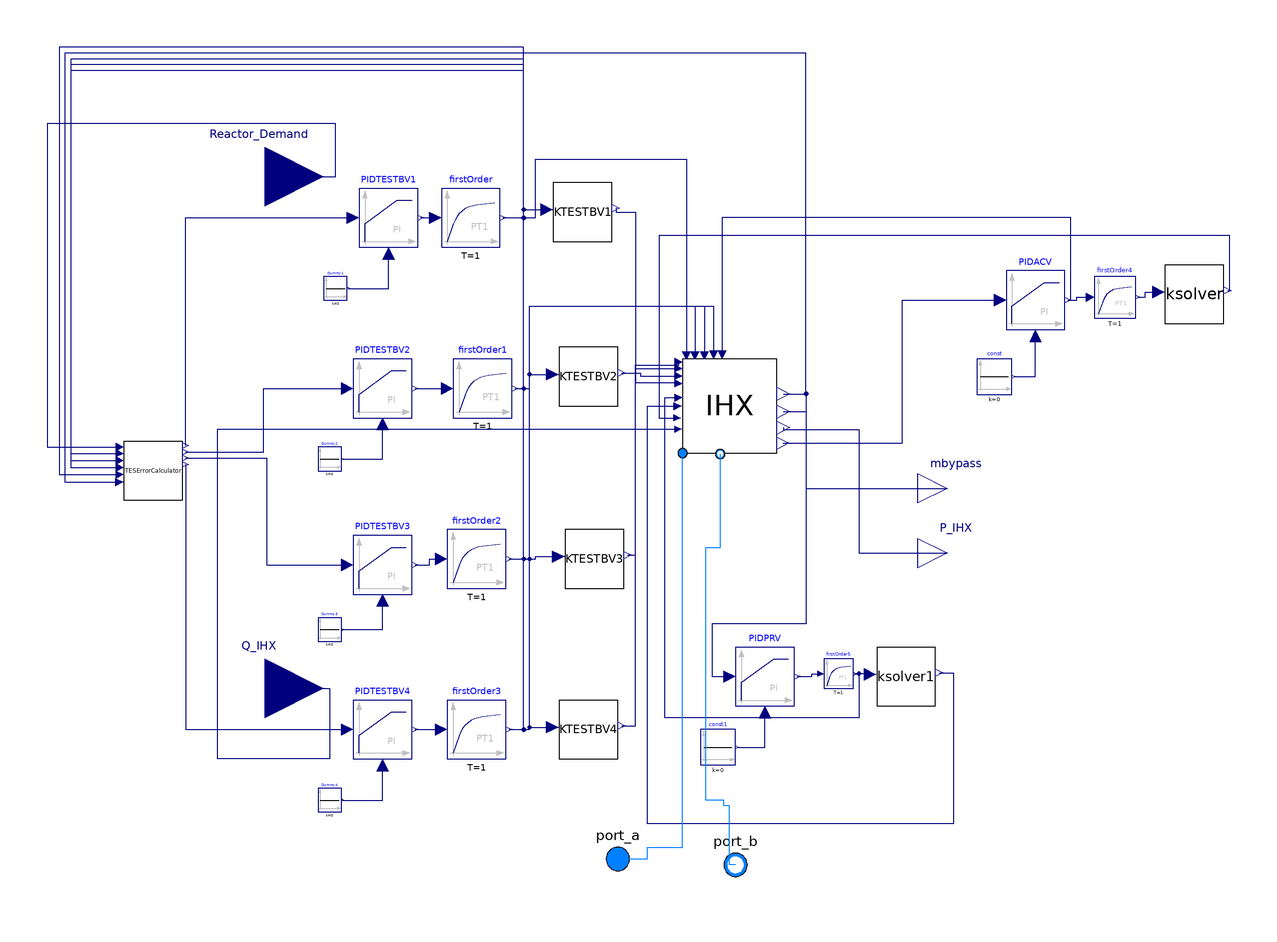

This picture is the connection diagram that the Modelica source below describes through its graphical annotations.

model IHXShellconnector4_outer2_ports
  TESTBVslocker2 TESErrorCalculator(TESSetpointfrac={0,0.1875,0.4375,0.6875},
      TESFlowDemand0=9.6e5/3600)
    annotation (Placement(transformation(extent={{-168,-16},{-148,4}})));
  Modelica.Blocks.Continuous.LimPID PIDTESTBV2(
    yMax=1,
    initType=Modelica.Blocks.Types.Init.InitialOutput,
    controllerType=Modelica.Blocks.Types.SimpleController.PI,
    Ni=0.9,
    Ti=0.4,
    k=0.2,
    xi_start=0,
    yMin=0.00001,
    y_start=0.00001)
    annotation (Placement(transformation(extent={{-90,12},{-70,32}})));
  Modelica.Blocks.Continuous.LimPID PIDTESTBV3(
    yMax=1,
    controllerType=Modelica.Blocks.Types.SimpleController.PI,
    initType=Modelica.Blocks.Types.Init.InitialOutput,
    Ti=0.0125/0.005,
    k=0.0125*40,
    yMin=0.00001,
    y_start=0.00001)
    annotation (Placement(transformation(extent={{-90,-48},{-70,-28}})));
  Modelica.Blocks.Continuous.LimPID PIDTESTBV4(
    yMax=1,
    controllerType=Modelica.Blocks.Types.SimpleController.PI,
    initType=Modelica.Blocks.Types.Init.InitialOutput,
    Ti=0.0125/0.005,
    k=0.0125*40,
    yMin=0.00001,
    y_start=0.00001)
    annotation (Placement(transformation(extent={{-90,-104},{-70,-84}})));
  Modelica.Blocks.Continuous.LimPID PIDTESTBV1(
    yMax=1,
    controllerType=Modelica.Blocks.Types.SimpleController.PI,
    initType=Modelica.Blocks.Types.Init.InitialOutput,
    Ti=0.0125/0.005,
    k=0.0125*40,
    yMin=0.00001,
    y_start=0.00001)
    annotation (Placement(transformation(extent={{-88,70},{-68,90}})));
  Modelica.Blocks.Sources.Constant Dummy1(k=0)
    annotation (Placement(transformation(extent={{-100,52},{-92,60}})));
  Modelica.Blocks.Sources.Constant Dummy4(
                                         k=0)
    annotation (Placement(transformation(extent={{-102,-122},{-94,-114}})));
  Modelica.Blocks.Sources.Constant Dummy3(
                                         k=0)
    annotation (Placement(transformation(extent={{-102,-64},{-94,-56}})));
  Modelica.Blocks.Sources.Constant Dummy2(
                                         k=0)
    annotation (Placement(transformation(extent={{-102,-6},{-94,2}})));
  Ksolver KTESTBV4(
    tau=0.7238,
    deadband=0,
    b=0,
    Kvalve=4.8,
    Avalve=0.394)
    annotation (Placement(transformation(extent={{-20,-104},{0,-84}})));
  Ksolver KTESTBV3(
    tau=0.7238,
    deadband=0,
    b=0,
    Kvalve=4.8,
    Avalve=0.394)
    annotation (Placement(transformation(extent={{-18,-46},{2,-26}})));
  Ksolver KTESTBV2(
    tau=0.7238,
    deadband=0,
    b=0,
    Kvalve=4.8,
    Avalve=0.394)
    annotation (Placement(transformation(extent={{-20,16},{0,36}})));
  Ksolver KTESTBV1(
    tau=0.7238,
    deadband=0,
    b=0,
    Kvalve=4.8,
    Avalve=0.394)
    annotation (Placement(transformation(extent={{-22,72},{-2,92}})));
  SimpleControlVolume7_outerreal_ports IHX(KTESTBVline=32.9)
    annotation (Placement(transformation(extent={{22,0},{54,32}})));
  Modelica.Blocks.Continuous.LimPID PIDPRV(
    yMax=1,
    controllerType=Modelica.Blocks.Types.SimpleController.PI,
    initType=Modelica.Blocks.Types.Init.InitialOutput,
    k=0.05*3600,
    Ti=50,
    yMin=0.00001,
    y_start=0.00001)
    annotation (Placement(transformation(extent={{40,-86},{60,-66}})));
  Modelica.Blocks.Sources.Constant const1(
                                         k=0)
    annotation (Placement(transformation(extent={{28,-106},{40,-94}})));
  Ksolver ksolver1(
    tau=0.7238,
    deadband=0,
    b=0,
    Kvalve=10,
    Avalve=0.5)
    annotation (Placement(transformation(extent={{88,-86},{108,-66}})));
  Modelica.Blocks.Continuous.LimPID PIDACV(
    yMax=1,
    controllerType=Modelica.Blocks.Types.SimpleController.PI,
    initType=Modelica.Blocks.Types.Init.InitialOutput,
    k=0.007*3600,
    Ti=3.5,
    yMin=0.00001,
    y_start=0.00001)
    annotation (Placement(transformation(extent={{132,42},{152,62}})));
  Modelica.Blocks.Sources.Constant const(k=0)
    annotation (Placement(transformation(extent={{122,20},{134,32}})));
  Ksolver ksolver(
    Kvalve=12,
    Avalve=0.34,
    tau=0.7238,
    deadband=0,
    b=0) annotation (Placement(transformation(extent={{186,44},{206,64}})));
  Modelica.Blocks.Continuous.FirstOrder firstOrder(
    T=1,
    initType=Modelica.Blocks.Types.Init.InitialOutput,
    y_start=0.00001)
    annotation (Placement(transformation(extent={{-60,70},{-40,90}})));
  Modelica.Blocks.Continuous.FirstOrder firstOrder1(
    T=1,
    initType=Modelica.Blocks.Types.Init.InitialOutput,
    y_start=0.00001)
    annotation (Placement(transformation(extent={{-56,12},{-36,32}})));
  Modelica.Blocks.Continuous.FirstOrder firstOrder2(
    T=1,
    initType=Modelica.Blocks.Types.Init.InitialOutput,
    y_start=0.00001)
    annotation (Placement(transformation(extent={{-58,-46},{-38,-26}})));
  Modelica.Blocks.Continuous.FirstOrder firstOrder3(
    T=1,
    initType=Modelica.Blocks.Types.Init.InitialOutput,
    y_start=0.00001)
    annotation (Placement(transformation(extent={{-58,-104},{-38,-84}})));
  Modelica.Blocks.Interfaces.RealInput Q_IHX
    annotation (Placement(transformation(extent={{-140,-100},{-100,-60}})));
  Modelica.Blocks.Interfaces.RealOutput P_IHX
    annotation (Placement(transformation(extent={{102,-44},{122,-24}})));
  Modelica.Blocks.Interfaces.RealOutput mbypass
    annotation (Placement(transformation(extent={{102,-22},{122,-2}})));
  Modelica.Blocks.Interfaces.RealInput Reactor_Demand
    annotation (Placement(transformation(extent={{-140,74},{-100,114}})));
  Modelica.Blocks.Continuous.FirstOrder firstOrder4(
    T=1,
    initType=Modelica.Blocks.Types.Init.InitialOutput,
    y_start=0.00001)
    annotation (Placement(transformation(extent={{162,46},{176,60}})));
  Modelica.Blocks.Continuous.FirstOrder firstOrder5(
    T=1,
    initType=Modelica.Blocks.Types.Init.InitialOutput,
    y_start=0.00001)
    annotation (Placement(transformation(extent={{70,-80},{80,-70}})));
  Modelica.Fluid.Interfaces.FluidPort_a port_a(redeclare package Medium =
        Medium)
    annotation (Placement(transformation(extent={{-10,-148},{10,-128}})));
  Modelica.Fluid.Interfaces.FluidPort_b port_b(redeclare package Medium =
        Medium)
    annotation (Placement(transformation(extent={{30,-150},{50,-130}})));
  replaceable package Medium = Modelica.Media.Interfaces.PartialMedium
    annotation (__Dymola_choicesAllMatching=true);
equation
  connect(TESErrorCalculator.FlowErr4, PIDTESTBV4.u_s) annotation (Line(
        points={{-147,-3.8},{-147,-94},{-92,-94}}, color={0,0,127}));
  connect(TESErrorCalculator.FlowErr3, PIDTESTBV3.u_s) annotation (Line(
        points={{-147,-1.6},{-119.5,-1.6},{-119.5,-38},{-92,-38}}, color={0,0,
          127}));
  connect(TESErrorCalculator.FlowErr2, PIDTESTBV2.u_s) annotation (Line(
        points={{-147,0.4},{-120.5,0.4},{-120.5,22},{-92,22}}, color={0,0,127}));
  connect(Dummy4.y, PIDTESTBV4.u_m) annotation (Line(points={{-93.6,-118},{
          -80,-118},{-80,-106}}, color={0,0,127}));
  connect(Dummy2.y, PIDTESTBV2.u_m) annotation (Line(points={{-93.6,-2},{-80,
          -2},{-80,10}}, color={0,0,127}));
  connect(Dummy3.y, PIDTESTBV3.u_m) annotation (Line(points={{-93.6,-60},{-80,
          -60},{-80,-50}}, color={0,0,127}));
  connect(Dummy1.y, PIDTESTBV1.u_m) annotation (Line(points={{-91.6,56},{-78,
          56},{-78,68}}, color={0,0,127}));
  connect(TESErrorCalculator.FlowErr1, PIDTESTBV1.u_s) annotation (Line(
        points={{-147,2.6},{-147,80},{-90,80}}, color={0,0,127}));
  connect(KTESTBV1.KACV, IHX.KTESTBV1) annotation (Line(points={{-0.7,83.3},{
          -0.7,82},{6,82},{6,24},{20.72,24},{20.72,23.68}},     color={0,0,
          127}));
  connect(KTESTBV2.KACV, IHX.KTESTBV2) annotation (Line(points={{1.3,27.3},{
          7.65,27.3},{7.65,26.24},{20.72,26.24}},     color={0,0,127}));
  connect(KTESTBV3.KACV, IHX.KTESTBV3) annotation (Line(points={{3.3,-34.7},{
          6,-34.7},{6,28.8},{20.72,28.8}},     color={0,0,127}));
  connect(KTESTBV4.KACV, IHX.KTESTBV4) annotation (Line(points={{1.3,-92.7},{
          6,-92.7},{6,30},{20.72,30},{20.72,31.04}},    color={0,0,127}));
  connect(IHX.m_tbv, TESErrorCalculator.m_TBV) annotation (Line(points={{56.24,
          20.16},{64,20.16},{64,136},{-188,136},{-188,-9.9},{-169.5,-9.9}},
                  color={0,0,127}));
  connect(const1.y, PIDPRV.u_m) annotation (Line(points={{40.6,-100},{50,-100},
          {50,-88}}, color={0,0,127}));
  connect(IHX.PRVError, PIDPRV.u_s) annotation (Line(points={{56.24,14.08},{
          64,14.08},{64,-58},{32,-58},{32,-76},{38,-76}}, color={0,0,127}));
  connect(ksolver1.KACV, IHX.KPRV) annotation (Line(points={{109.3,-74.7},{
          114,-74.7},{114,-126},{10,-126},{10,16},{20.4,16}},
                                                        color={0,0,127}));
  connect(const.y, PIDACV.u_m) annotation (Line(points={{134.6,26},{142,26},{
          142,40}}, color={0,0,127}));
  connect(IHX.ACVError, PIDACV.u_s) annotation (Line(points={{56.08,3.36},{
          96.65,3.36},{96.65,52},{130,52}}, color={0,0,127}));
  connect(ksolver.KACV, IHX.KACV) annotation (Line(points={{207.3,55.3},{208,
          55.3},{208,74},{14,74},{14,12},{20.24,12}},color={0,0,127}));
  connect(PIDTESTBV1.y, firstOrder.u)
    annotation (Line(points={{-67,80},{-62,80}}, color={0,0,127}));
  connect(PIDTESTBV2.y, firstOrder1.u)
    annotation (Line(points={{-69,22},{-58,22}}, color={0,0,127}));
  connect(PIDTESTBV3.y, firstOrder2.u) annotation (Line(points={{-69,-38},{
          -64,-38},{-64,-36},{-60,-36}}, color={0,0,127}));
  connect(PIDTESTBV4.y, firstOrder3.u) annotation (Line(points={{-69,-94},{
          -66,-94},{-66,-94},{-60,-94}}, color={0,0,127}));
  connect(firstOrder3.y, KTESTBV4.Valve_Position) annotation (Line(points={{
          -37,-94},{-30,-94},{-30,-93.2},{-22.2,-93.2}}, color={0,0,127}));
  connect(firstOrder2.y, KTESTBV3.Valve_Position) annotation (Line(points={{
          -37,-36},{-28,-36},{-28,-35.2},{-20.2,-35.2}}, color={0,0,127}));
  connect(firstOrder1.y, KTESTBV2.Valve_Position) annotation (Line(points={{-35,22},
          {-30,22},{-30,26.8},{-22.2,26.8}},         color={0,0,127}));
  connect(firstOrder.y, KTESTBV1.Valve_Position) annotation (Line(points={{-39,80},
          {-32,80},{-32,82.8},{-24.2,82.8}},         color={0,0,127}));
  connect(firstOrder.y, TESErrorCalculator.TESTBVPosition1) annotation (Line(
        points={{-39,80},{-32,80},{-32,130},{-186,130},{-186,-0.1},{-169.3,
          -0.1}}, color={0,0,127}));
  connect(firstOrder1.y, TESErrorCalculator.TESTBVPosition2) annotation (Line(
        points={{-35,22},{-32,22},{-32,132},{-186,132},{-186,-2.5},{-169.3,
          -2.5}}, color={0,0,127}));
  connect(firstOrder2.y, TESErrorCalculator.TESTBVPosition3) annotation (Line(
        points={{-37,-36},{-32,-36},{-32,134},{-186,134},{-186,-4.9},{-169.3,
          -4.9}}, color={0,0,127}));
  connect(firstOrder3.y, TESErrorCalculator.TESTBVPosition4) annotation (Line(
        points={{-37,-94},{-32,-94},{-32,138},{-190,138},{-190,-7.3},{-169.3,
          -7.3}}, color={0,0,127}));
  connect(firstOrder.y, IHX.TESTBVPosition1) annotation (Line(points={{-39,80},
          {-28,80},{-28,100},{23.28,100},{23.28,33.28}}, color={0,0,127}));
  connect(firstOrder1.y, IHX.TESTBVPosition2) annotation (Line(points={{-35,22},
          {-30,22},{-30,50},{26.16,50},{26.16,33.28}},     color={0,0,127}));
  connect(firstOrder2.y, IHX.TESTBVPosition3) annotation (Line(points={{-37,
          -36},{-30,-36},{-30,50},{29.36,50},{29.36,33.28}}, color={0,0,127}));
  connect(firstOrder3.y, IHX.TESTBVPosition4) annotation (Line(points={{-37,
          -94},{-30,-94},{-30,50},{32.56,50},{32.56,33.6}}, color={0,0,127}));
  connect(Q_IHX, IHX.Q_IHX) annotation (Line(points={{-120,-80},{-98,-80},{
          -98,-104},{-136,-104},{-136,8.16},{20.56,8.16}}, color={0,0,127}));
  connect(IHX.P_IHX, P_IHX) annotation (Line(points={{56.24,8.64},{56.24,8},{
          82,8},{82,-34},{112,-34}}, color={0,0,127}));
  connect(IHX.m_tbv, mbypass) annotation (Line(points={{56.24,20.16},{64,
          20.16},{64,-12},{112,-12}}, color={0,0,127}));
  connect(mbypass, mbypass)
    annotation (Line(points={{112,-12},{112,-12}}, color={0,0,127}));
  connect(Reactor_Demand, TESErrorCalculator.Demand) annotation (Line(points=
          {{-120,94},{-96,94},{-96,112},{-194,112},{-194,2.1},{-169.3,2.1}},
        color={0,0,127}));
  connect(PIDACV.y, firstOrder4.u) annotation (Line(points={{153,52},{156,52},
          {156,53},{160.6,53}}, color={0,0,127}));
  connect(firstOrder4.y, ksolver.Valve_Position) annotation (Line(points={{
          176.7,53},{179.35,53},{179.35,54.8},{183.8,54.8}}, color={0,0,127}));
  connect(PIDACV.y, IHX.ACVPosition) annotation (Line(points={{153,52},{154,
          52},{154,80},{35.44,80},{35.44,33.6}}, color={0,0,127}));
  connect(ksolver1.Valve_Position, firstOrder5.y) annotation (Line(points={{
          85.8,-75.2},{84,-75.2},{84,-75},{80.5,-75}}, color={0,0,127}));
  connect(PIDPRV.y, firstOrder5.u) annotation (Line(points={{61,-76},{66,-76},
          {66,-75},{69,-75}}, color={0,0,127}));
  connect(firstOrder5.y, IHX.PRVPosition) annotation (Line(points={{80.5,-75},
          {82,-75},{82,-90},{16,-90},{16,18.88},{20.72,18.88}}, color={0,0,
          127}));
  connect(port_a, IHX.port_a) annotation (Line(points={{0,-138},{10,-138},{10,
          -134},{22,-134},{22,0}}, color={0,127,255}));
  connect(port_b, IHX.port_b) annotation (Line(points={{40,-140},{38,-140},{
          38,-120},{36,-120},{36,-118},{30,-118},{30,-32},{34.8,-32},{34.8,
          -0.32}}, color={0,127,255}));
  annotation (Icon(coordinateSystem(preserveAspectRatio=false)), Diagram(
        coordinateSystem(preserveAspectRatio=false)));
end IHXShellconnector4_outer2_ports;